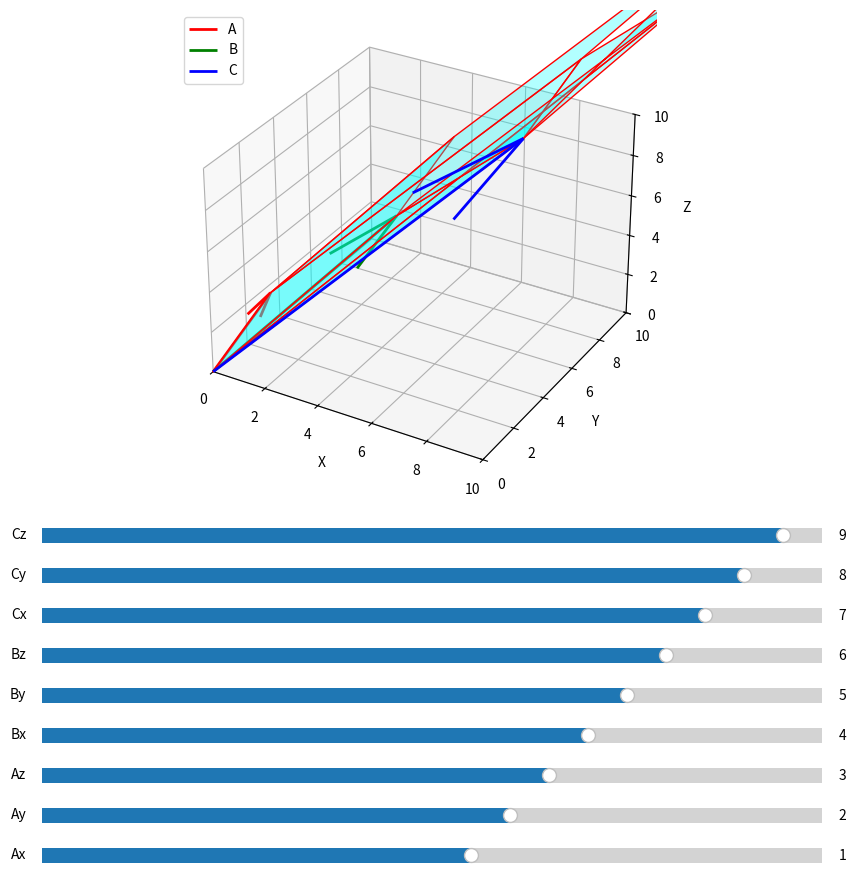

Python code for this plot:
import numpy as np
import matplotlib.pyplot as plt
from mpl_toolkits.mplot3d import Axes3D
from matplotlib.widgets import Slider
from mpl_toolkits.mplot3d.art3d import Poly3DCollection  # Add this import

# Function to compute the scalar triple product
def scalar_triple_product(A, B, C):
    return np.dot(A, np.cross(B, C))

# Initialize vectors
A = np.array([1, 2, 3])
B = np.array([4, 5, 6])
C = np.array([7, 8, 9])

# Create the figure and 3D axis
fig = plt.figure(figsize=(12, 10))  # Adjust figure size
ax = fig.add_subplot(111, projection='3d')

# Function to plot vectors and parallelepiped
def plot_vectors(ax, A, B, C):
    ax.quiver(0, 0, 0, A[0], A[1], A[2], color='r', label='A', linewidth=2)
    ax.quiver(0, 0, 0, B[0], B[1], B[2], color='g', label='B', linewidth=2)
    ax.quiver(0, 0, 0, C[0], C[1], C[2], color='b', label='C', linewidth=2)

    # Parallelepiped faces using Poly3DCollection
    vertices = np.array([[0, 0, 0], A, B, C, A + B, A + C, B + C, A + B + C])
    faces = [
        [vertices[0], vertices[1], vertices[4], vertices[2]],  # ABC plane
        [vertices[0], vertices[1], vertices[5], vertices[3]],  # AB plane
        [vertices[0], vertices[2], vertices[3], vertices[6]],  # AC plane
        [vertices[0], vertices[3], vertices[5], vertices[6]],  # BC plane
        [vertices[1], vertices[4], vertices[7], vertices[5]],  # A + B plane
        [vertices[2], vertices[3], vertices[7], vertices[6]],  # A + C plane
    ]
    ax.add_collection3d(Poly3DCollection(faces, facecolors='cyan', linewidths=1, edgecolors='r', alpha=0.3))

    ax.set_xlim([0, 10])
    ax.set_ylim([0, 10])
    ax.set_zlim([0, 10])
    ax.set_xlabel('X')
    ax.set_ylabel('Y')
    ax.set_zlabel('Z')
    ax.legend()

# Update function for the animation
def update(val):
    global A, B, C

    # Update vector components from sliders
    A = np.array([slider_Ax.val, slider_Ay.val, slider_Az.val])
    B = np.array([slider_Bx.val, slider_By.val, slider_Bz.val])
    C = np.array([slider_Cx.val, slider_Cy.val, slider_Cz.val])

    # Clear previous plot and plot new vectors
    ax.clear()
    plot_vectors(ax, A, B, C)

    # Compute scalar triple product
    volume = scalar_triple_product(A, B, C)
    
    # Update scalar triple product display
    ax.text2D(0.05, 0.95, f'Scalar Triple Product: {volume:.2f}', transform=ax.transAxes, fontsize=14, color='black')

    # Redraw the figure
    fig.canvas.draw_idle()

# Create sliders for interactive vector components
ax_slider_Ax = plt.axes([0.2, 0.02, 0.65, 0.03], facecolor='lightgoldenrodyellow')
ax_slider_Ay = plt.axes([0.2, 0.06, 0.65, 0.03], facecolor='lightgoldenrodyellow')
ax_slider_Az = plt.axes([0.2, 0.1, 0.65, 0.03], facecolor='lightgoldenrodyellow')

ax_slider_Bx = plt.axes([0.2, 0.14, 0.65, 0.03], facecolor='lightgoldenrodyellow')
ax_slider_By = plt.axes([0.2, 0.18, 0.65, 0.03], facecolor='lightgoldenrodyellow')
ax_slider_Bz = plt.axes([0.2, 0.22, 0.65, 0.03], facecolor='lightgoldenrodyellow')

ax_slider_Cx = plt.axes([0.2, 0.26, 0.65, 0.03], facecolor='lightgoldenrodyellow')
ax_slider_Cy = plt.axes([0.2, 0.3, 0.65, 0.03], facecolor='lightgoldenrodyellow')
ax_slider_Cz = plt.axes([0.2, 0.34, 0.65, 0.03], facecolor='lightgoldenrodyellow')

# Sliders for vector components
slider_Ax = Slider(ax_slider_Ax, 'Ax', -10, 10, valinit=A[0], valstep=0.1)
slider_Ay = Slider(ax_slider_Ay, 'Ay', -10, 10, valinit=A[1], valstep=0.1)
slider_Az = Slider(ax_slider_Az, 'Az', -10, 10, valinit=A[2], valstep=0.1)

slider_Bx = Slider(ax_slider_Bx, 'Bx', -10, 10, valinit=B[0], valstep=0.1)
slider_By = Slider(ax_slider_By, 'By', -10, 10, valinit=B[1], valstep=0.1)
slider_Bz = Slider(ax_slider_Bz, 'Bz', -10, 10, valinit=B[2], valstep=0.1)

slider_Cx = Slider(ax_slider_Cx, 'Cx', -10, 10, valinit=C[0], valstep=0.1)
slider_Cy = Slider(ax_slider_Cy, 'Cy', -10, 10, valinit=C[1], valstep=0.1)
slider_Cz = Slider(ax_slider_Cz, 'Cz', -10, 10, valinit=C[2], valstep=0.1)

# Link sliders to update function
slider_Ax.on_changed(update)
slider_Ay.on_changed(update)
slider_Az.on_changed(update)

slider_Bx.on_changed(update)
slider_By.on_changed(update)
slider_Bz.on_changed(update)

slider_Cx.on_changed(update)
slider_Cy.on_changed(update)
slider_Cz.on_changed(update)

# Adjust layout to ensure sliders are below the 3D plot
plt.subplots_adjust(bottom=0.4)  # Adjust bottom margin to create space for sliders

# Initial plot setup
plot_vectors(ax, A, B, C)
plt.show()
